The GitHub repository yancarm/Plant-Recognition contains a labelled image folder "dataset" with 5 categories: barbados cherry, betel, caricature plant, sweet potato, vieux garcon. Examples follow, each with its label.

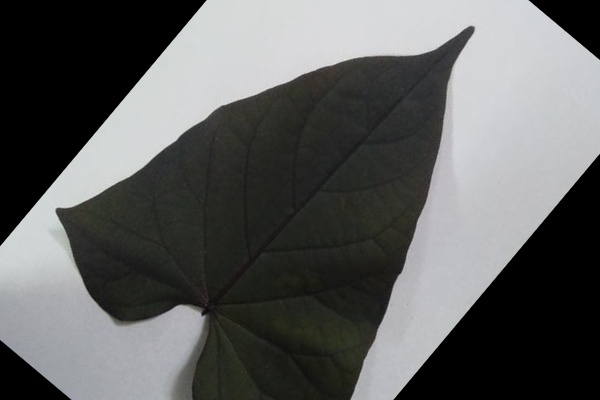
Label: sweet potato

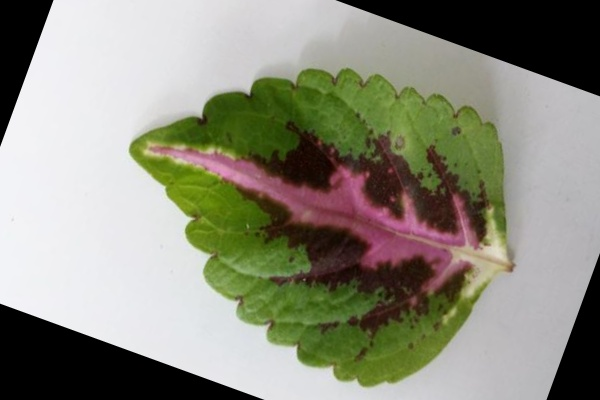
Label: vieux garcon

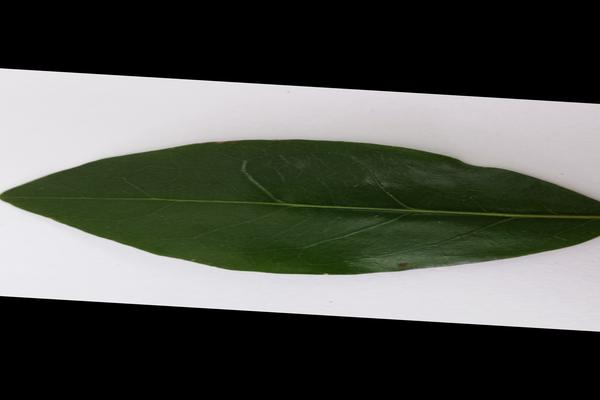
Label: barbados cherry

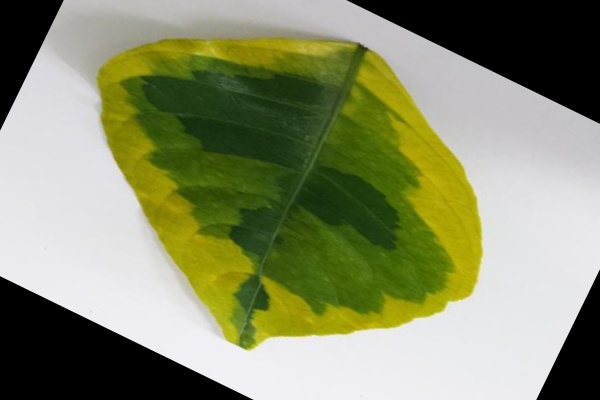
Label: caricature plant

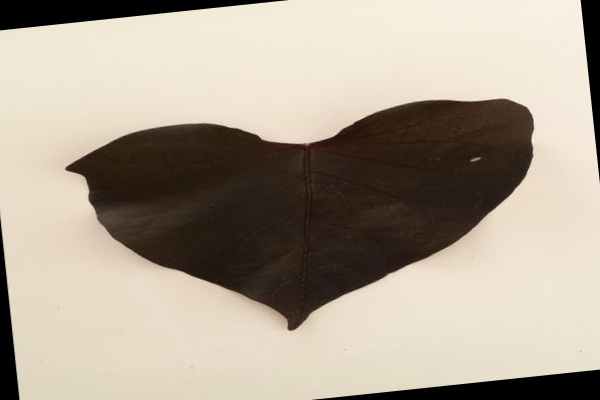
Label: sweet potato

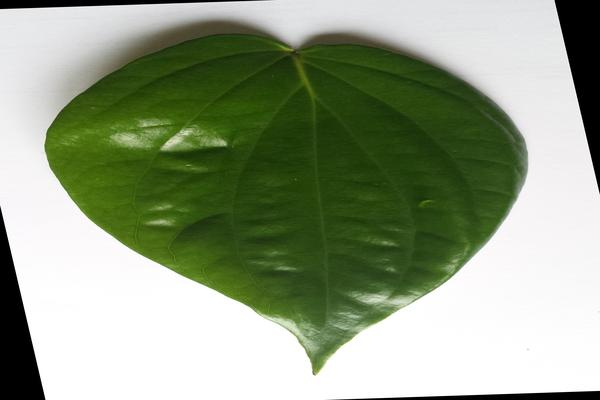
Label: betel
